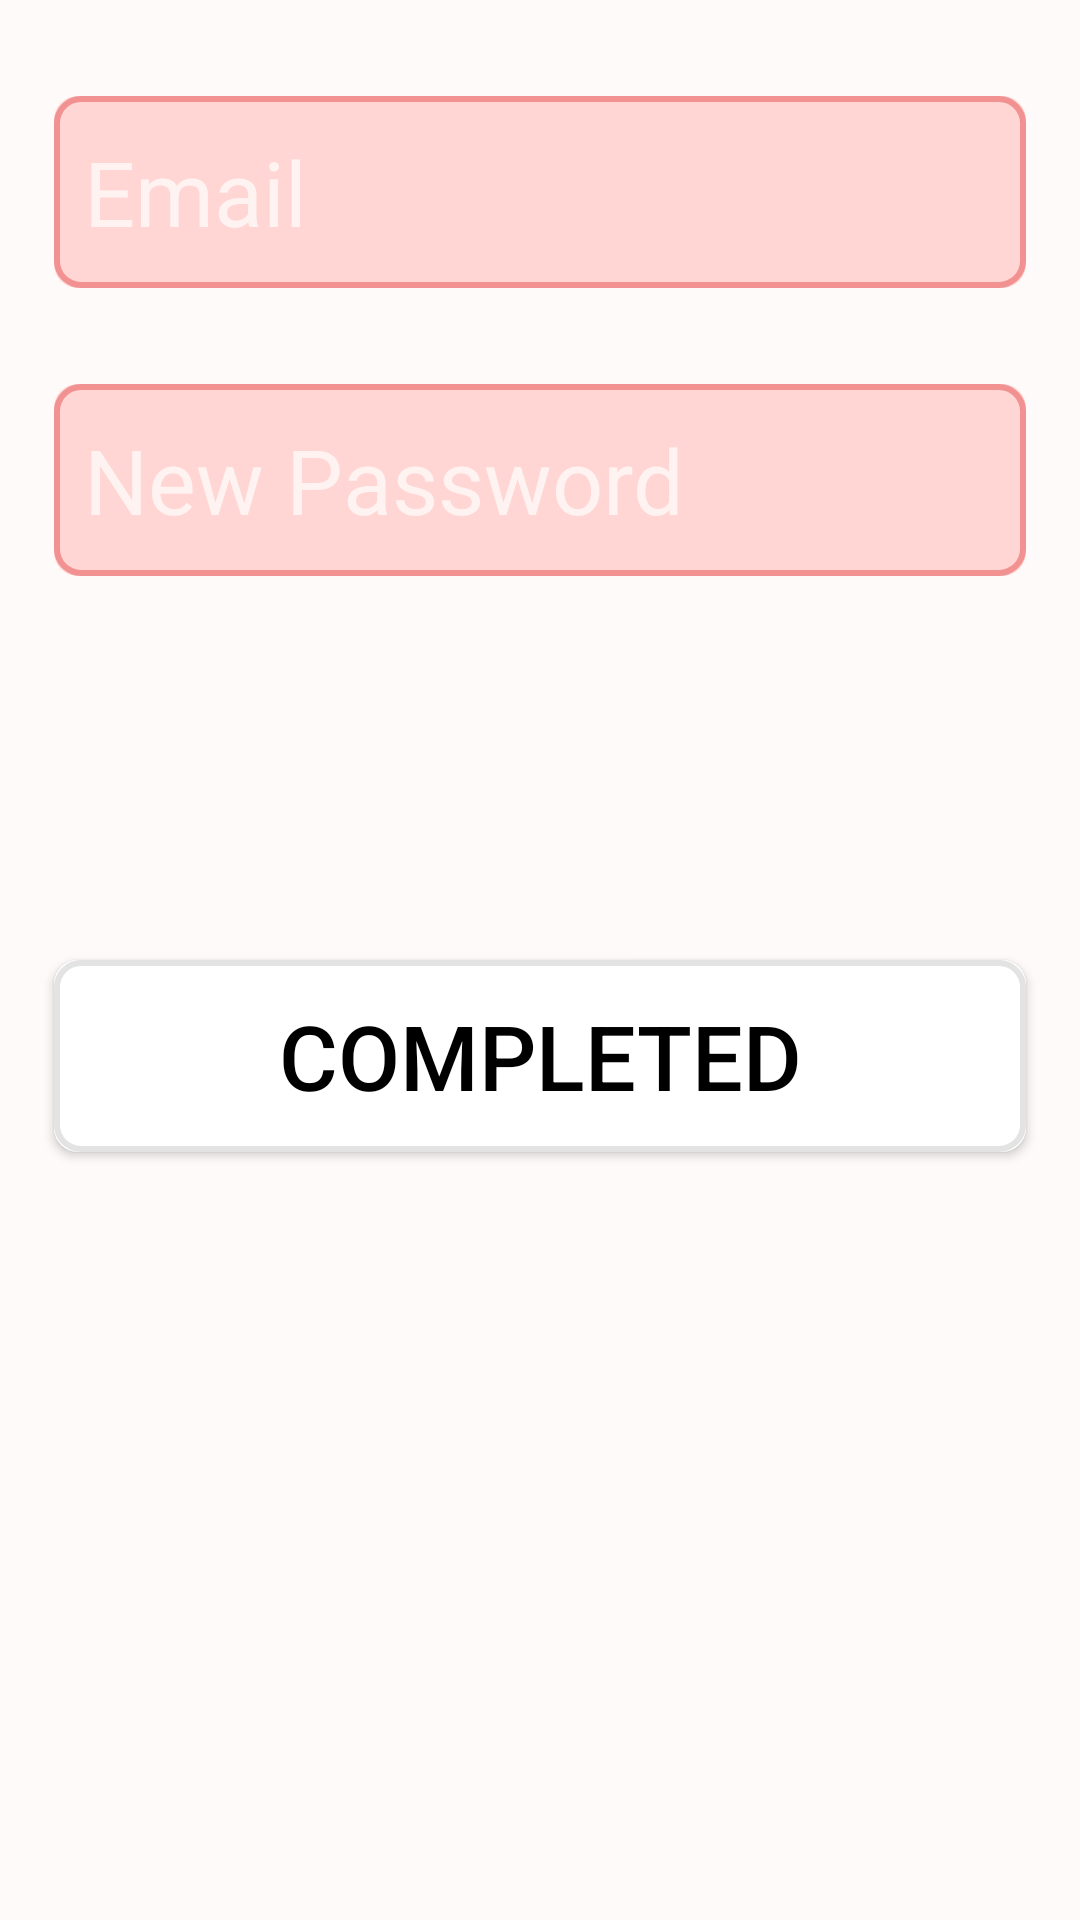

Reconstruct the res/layout file that produces this screen, plus the resources it refers to.
<!-- AndroidManifest.xml: application theme Theme.AppCompat -->
<!-- res/layout/fragment_profile.xml -->
<?xml version="1.0" encoding="utf-8"?>
<RelativeLayout xmlns:android="http://schemas.android.com/apk/res/android"
    xmlns:app="http://schemas.android.com/apk/res-auto"
    xmlns:tools="http://schemas.android.com/tools"
    android:layout_width="match_parent"
    android:layout_height="match_parent"
    android:background="@color/mainBgColor"
    tools:context=".Main">

    <androidx.constraintlayout.widget.ConstraintLayout
        android:id="@+id/linearLayout"
        android:layout_width="match_parent"
        android:layout_height="670dp"
        android:layout_marginBottom="0dp"
        android:gravity="center|top">

        <com.google.android.material.textfield.TextInputEditText
            android:id="@+id/profileEmail"
            android:layout_width="0dp"
            android:layout_height="0dp"
            android:background="@drawable/button_border"
            android:hint="@string/email"
            android:paddingLeft="10dp"
            android:textSize="30dp"
            android:textColor="@color/black"
            android:textFontWeight="@android:integer/config_longAnimTime"
            app:layout_constraintBottom_toTopOf="@+id/libTitleBottomGuide"
            app:layout_constraintEnd_toStartOf="@+id/guideline5"
            app:layout_constraintStart_toStartOf="@+id/apptitleguide"
            app:layout_constraintTop_toTopOf="@+id/libTitleTopGuide"
            app:layout_constraintVertical_bias="0.6"
            />


        <com.google.android.material.textfield.TextInputEditText
            android:id="@+id/profilePassword"
            android:layout_width="0dp"
            android:layout_height="0dp"
            android:background="@drawable/button_border"
            android:hint="@string/newPassword"
            android:paddingLeft="10dp"
            android:textColor="@color/black"
            android:textSize="30dp"
            android:textFontWeight="@android:integer/config_longAnimTime"
            app:layout_constraintBottom_toTopOf="@+id/libButTopGuide2"
            app:layout_constraintEnd_toStartOf="@+id/guideline5"
            app:layout_constraintStart_toStartOf="@+id/apptitleguide"
            app:layout_constraintTop_toTopOf="@+id/libButTopGuide"
            app:layout_constraintVertical_bias="0.454" />


        <Button
            android:id="@+id/MyLibraryButton4"
            android:layout_width="0dp"
            android:layout_height="0dp"
            android:background="@drawable/button_border_grey"
            android:text="@string/completed"
            android:textColor="@color/black"
            android:textFontWeight="@integer/material_motion_duration_long_1"
            android:textSize="30dp"
            app:layout_constraintBottom_toTopOf="@+id/libButTopGuide5"
            app:layout_constraintEnd_toStartOf="@+id/guideline5"
            app:layout_constraintStart_toStartOf="@+id/apptitleguide"
            app:layout_constraintTop_toTopOf="@+id/libButTopGuide4" />
        
        
        <androidx.constraintlayout.widget.Guideline
            android:id="@+id/apptitleguide"
            android:layout_width="wrap_content"
            android:layout_height="wrap_content"
            android:orientation="vertical"
            app:layout_constraintGuide_percent=".05" />

        <androidx.constraintlayout.widget.Guideline
            android:id="@+id/middleguideline"
            android:layout_width="wrap_content"
            android:layout_height="wrap_content"
            android:orientation="vertical"
            app:layout_constraintGuide_percent="0.5" />

        <androidx.constraintlayout.widget.Guideline
            android:id="@+id/guideline5"
            android:layout_width="wrap_content"
            android:layout_height="wrap_content"
            android:orientation="vertical"
            app:layout_constraintGuide_percent=".95" />

        <androidx.constraintlayout.widget.Guideline
            android:id="@+id/libTitleTopGuide"
            android:layout_width="wrap_content"
            android:layout_height="wrap_content"
            android:orientation="horizontal"
            app:layout_constraintGuide_percent=".05" />

        <androidx.constraintlayout.widget.Guideline
            android:id="@+id/libTitleBottomGuide"
            android:layout_width="wrap_content"
            android:layout_height="wrap_content"
            android:orientation="horizontal"
            app:layout_constraintGuide_percent="0.15" />

        <androidx.constraintlayout.widget.Guideline
            android:id="@+id/libButTopGuide"
            android:layout_width="wrap_content"
            android:layout_height="wrap_content"
            android:orientation="horizontal"
            app:layout_constraintGuide_percent="0.20" />
        <androidx.constraintlayout.widget.Guideline
            android:id="@+id/libButTopGuide2"
            android:layout_width="wrap_content"
            android:layout_height="wrap_content"
            android:orientation="horizontal"
            app:layout_constraintGuide_percent="0.30" />
        <androidx.constraintlayout.widget.Guideline
            android:id="@+id/libButTopGuide3"
            android:layout_width="wrap_content"
            android:layout_height="wrap_content"
            android:orientation="horizontal"
            app:layout_constraintGuide_percent="0.40" />
        <androidx.constraintlayout.widget.Guideline
            android:id="@+id/libButTopGuide4"
            android:layout_width="wrap_content"
            android:layout_height="wrap_content"
            android:orientation="horizontal"
            app:layout_constraintGuide_percent="0.50" />
        <androidx.constraintlayout.widget.Guideline
            android:id="@+id/libButTopGuide5"
            android:layout_width="wrap_content"
            android:layout_height="wrap_content"
            android:orientation="horizontal"
            app:layout_constraintGuide_percent="0.60" />
        <androidx.constraintlayout.widget.Guideline
            android:id="@+id/libButTopGuide6"
            android:layout_width="wrap_content"
            android:layout_height="wrap_content"
            android:orientation="horizontal"
            app:layout_constraintGuide_percent="0.70" />
        <androidx.constraintlayout.widget.Guideline
            android:id="@+id/libButTopGuide7"
            android:layout_width="wrap_content"
            android:layout_height="wrap_content"
            android:orientation="horizontal"
            app:layout_constraintGuide_percent="0.80" />
        <androidx.constraintlayout.widget.Guideline
            android:id="@+id/libButTopGuide8"
            android:layout_width="wrap_content"
            android:layout_height="wrap_content"
            android:orientation="horizontal"
            app:layout_constraintGuide_percent="0.90" />


        <androidx.constraintlayout.widget.Guideline
            android:id="@+id/middleHorizontalGuide"
            android:layout_width="wrap_content"
            android:layout_height="wrap_content"
            android:orientation="horizontal"
            app:layout_constraintGuide_percent=".5" />

        <androidx.constraintlayout.widget.Guideline
            android:id="@+id/guideline7"
            android:layout_width="wrap_content"
            android:layout_height="wrap_content"
            android:orientation="horizontal"
            app:layout_constraintGuide_percent=".7" />

        <androidx.constraintlayout.widget.Guideline
            android:id="@+id/guideline8"
            android:layout_width="wrap_content"
            android:layout_height="wrap_content"
            android:orientation="horizontal"
            app:layout_constraintGuide_percent="1.0" />



        <FrameLayout
            android:id="@+id/container"
            android:layout_width="match_parent"
            android:layout_height="0dp"
            android:layout_above="@id/bottomNav"
            android:layout_below="@id/appName"
            app:layout_constraintBottom_toTopOf="@id/bottomNav"
            app:layout_constraintTop_toBottomOf="@id/appName" />

    </androidx.constraintlayout.widget.ConstraintLayout>



</RelativeLayout>
<!-- resources referenced by this layout -->
<resources>
  <color name="black">#FF000000</color>
  <color name="mainBgColor">#fffafa</color>
  <!-- drawable button_border (drawable) -->
  <?xml version="1.0" encoding="utf-8"?>
  <layer-list xmlns:android="http://schemas.android.com/apk/res/android">
      
      <item>
          <shape android:shape="rectangle">
              <solid android:color="@color/LibraryPink" /> 
              <corners android:radius="8dp" /> 
          </shape>
      </item>
      
      <item android:top="0dp" android:left="0dp" android:right="0dp" android:bottom="0dp">
          <shape android:shape="rectangle">
              <solid android:color="@android:color/transparent" /> 
              <stroke
                  android:width="2dp"
              android:color="@color/borderPink" />
              <corners android:radius="8dp" /> 
          </shape>
      </item>
  </layer-list>
  <!-- drawable button_border_grey (drawable) -->
  <?xml version="1.0" encoding="utf-8"?>
  <layer-list xmlns:android="http://schemas.android.com/apk/res/android">
      
      <item>
          <shape android:shape="rectangle">
              <solid android:color="@color/white" /> 
              <corners android:radius="8dp" /> 
          </shape>
      </item>
      
      <item android:top="0dp" android:left="0dp" android:right="0dp" android:bottom="0dp">
          <shape android:shape="rectangle">
              <solid android:color="@android:color/transparent" /> 
              <stroke
                  android:width="2dp"
              android:color="@color/borderGrey" />
              <corners android:radius="8dp" /> 
          </shape>
      </item>
  </layer-list>
  <string name="completed">"Completed</string>
  <string name="email">Email</string>
  <string name="newPassword">"New Password</string>
  <color name="LibraryPink">#ffd6d3</color>
  <color name="borderPink">#f29191</color>
  <color name="white">#FFFFFFFF</color>
  <color name="borderGrey">#e3e3e3</color>
</resources>
